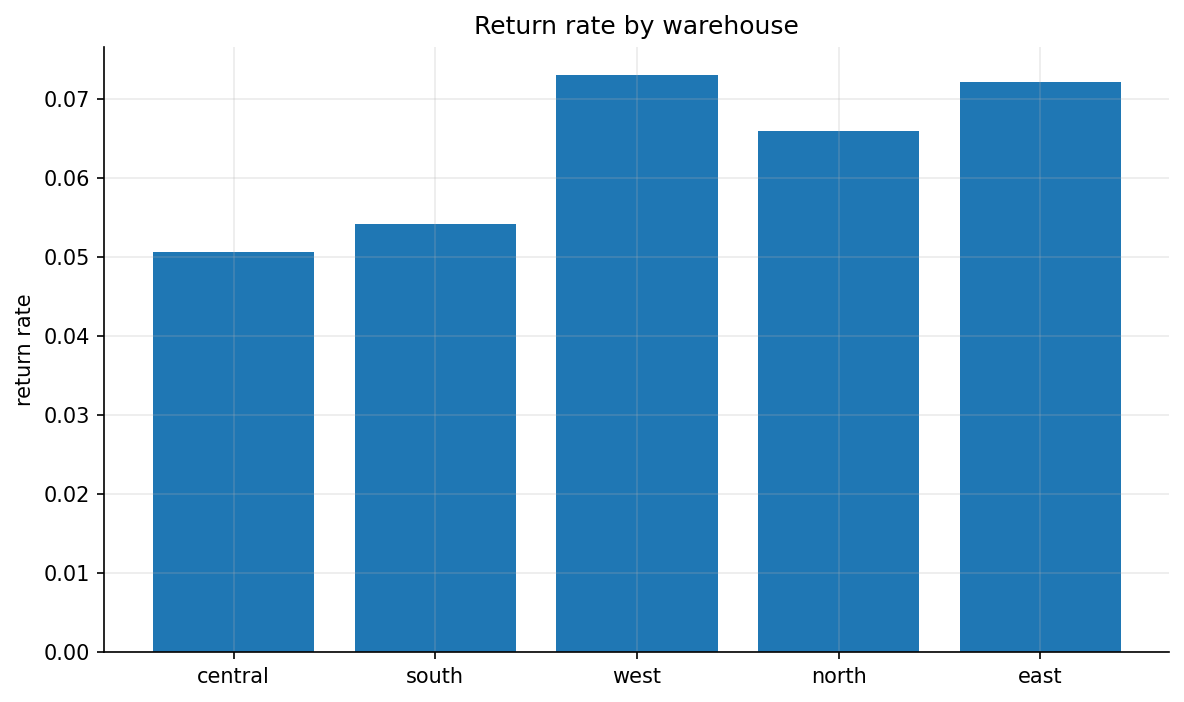

Data behind this chart, as committed beside it:
warehouse, return_rate
central, 0.0506
south, 0.0542
west, 0.073
north, 0.066
east, 0.0722
